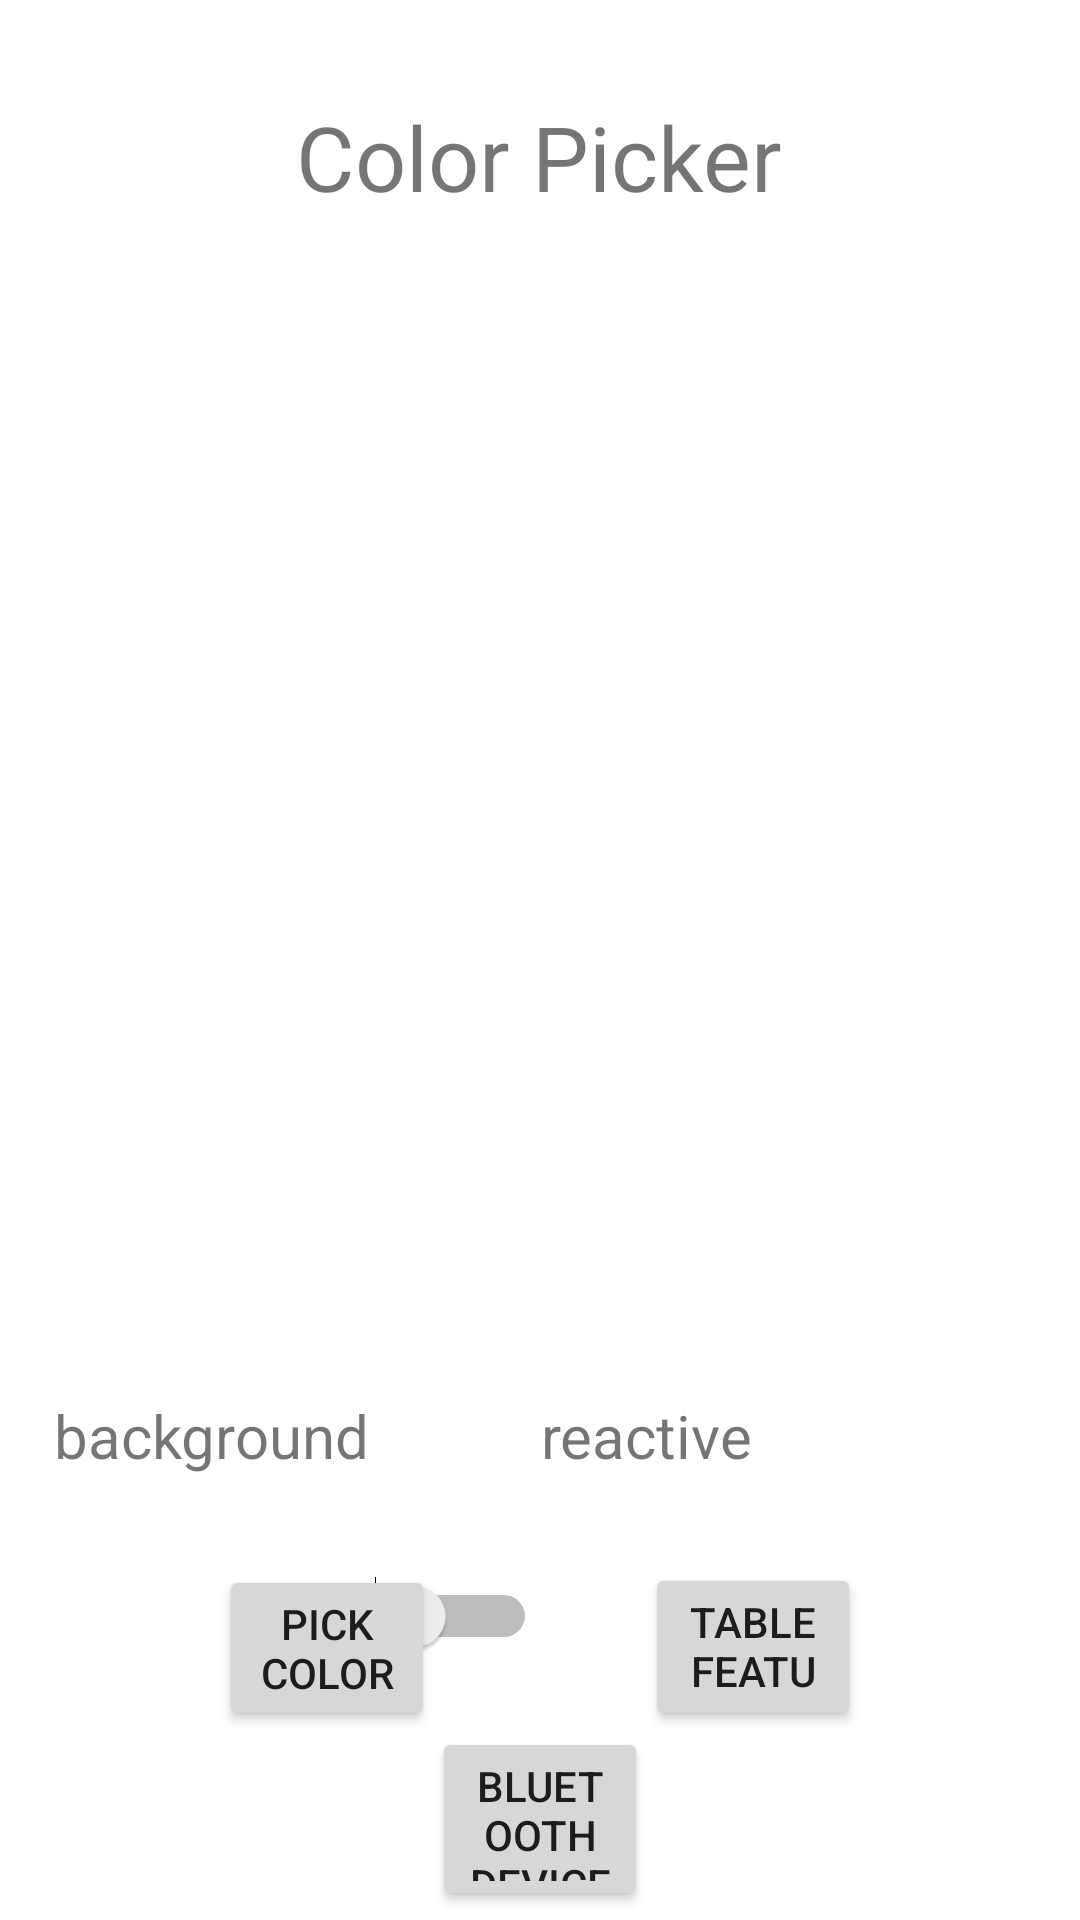

Here is an Android app screen rendered from its layout file. Give the layout XML and the strings, colors and styles it references.
<!-- AndroidManifest.xml: application theme Theme.ColorPickerApp -->
<!-- res/layout/activity_main.xml -->
<?xml version="1.0" encoding="utf-8"?>
<RelativeLayout xmlns:android="http://schemas.android.com/apk/res/android"
    xmlns:app="http://schemas.android.com/apk/res-auto"
    xmlns:tools="http://schemas.android.com/tools"
    android:layout_width="match_parent"
    android:layout_height="match_parent"
    tools:context=".MainActivity">

    <Button
        android:id="@+id/button3"
        android:layout_width="wrap_content"
        android:layout_height="wrap_content"
        android:layout_alignTop="@+id/button"
        android:layout_alignParentStart="true"
        android:layout_alignParentEnd="true"
        android:layout_alignParentBottom="true"
        android:layout_marginStart="144dp"
        android:layout_marginTop="54dp"
        android:layout_marginEnd="144dp"
        android:layout_marginBottom="3dp"
        android:text="Bluetooth Devices" />

    <Button
        android:id="@+id/button2"
        android:layout_width="wrap_content"
        android:layout_height="61dp"
        android:layout_alignTop="@+id/button"
        android:layout_alignParentStart="true"
        android:layout_alignParentEnd="true"
        android:layout_alignParentBottom="true"
        android:layout_marginStart="215dp"
        android:layout_marginTop="-1dp"
        android:layout_marginEnd="73dp"
        android:layout_marginBottom="63dp"
        android:text="Table Features" />

    <Button
        android:id="@+id/button"
        android:layout_width="wrap_content"
        android:layout_height="wrap_content"
        android:layout_alignParentStart="true"
        android:layout_alignParentEnd="true"
        android:layout_alignParentBottom="true"
        android:layout_marginStart="73dp"
        android:layout_marginTop="65dp"
        android:layout_marginEnd="215dp"
        android:layout_marginBottom="63dp"
        android:text="PICK COLOR" />

    <TextView
        android:id="@+id/textView"
        android:layout_width="wrap_content"
        android:layout_height="wrap_content"
        android:layout_centerHorizontal="true"
        android:layout_marginStart="32dp"
        android:layout_marginTop="32dp"
        android:layout_marginEnd="32dp"
        android:layout_marginBottom="32dp"
        android:text="Color Picker"
        android:textSize="30sp"
        android:textStyle="normal" />

    <Switch
        android:id="@+id/switch1"
        android:layout_width="67dp"
        android:layout_height="56dp"
        android:layout_alignParentTop="true"
        android:layout_alignParentEnd="true"
        android:layout_alignParentBottom="true"
        android:layout_marginTop="556dp"
        android:layout_marginEnd="181dp"
        android:layout_marginBottom="119dp" />

    <TextView
        android:id="@+id/textView2"
        android:layout_width="wrap_content"
        android:layout_height="wrap_content"
        android:layout_alignParentEnd="true"
        android:layout_alignParentBottom="true"
        android:layout_marginEnd="109dp"
        android:layout_marginBottom="148dp"
        android:text="reactive"
        android:textSize="20sp" />

    <TextView
        android:id="@+id/textView3"
        android:layout_width="wrap_content"
        android:layout_height="wrap_content"
        android:layout_alignParentEnd="true"
        android:layout_alignParentBottom="true"
        android:layout_marginEnd="237dp"
        android:layout_marginBottom="148dp"
        android:text="background"
        android:textSize="20sp" />


</RelativeLayout>
<!-- resources referenced by this layout -->
<resources>
  <style name="Theme.ColorPickerApp" parent="Theme.MaterialComponents.DayNight.DarkActionBar">
          
          <item name="colorPrimary">@color/purple_500</item>
          <item name="colorPrimaryVariant">@color/purple_700</item>
          <item name="colorOnPrimary">@color/white</item>
          
          <item name="colorSecondary">@color/teal_200</item>
          <item name="colorSecondaryVariant">@color/teal_700</item>
          <item name="colorOnSecondary">@color/black</item>
          
          <item name="android:statusBarColor" tools:targetApi="l">?attr/colorPrimaryVariant</item>
          
      </style>
  <!-- not gathered from this repository: default colours our renderer supplied (Android Studio template values) -->
  <color name="purple_500">#FF6200EE</color>
  <color name="purple_700">#FF3700B3</color>
  <color name="teal_200">#FF03DAC5</color>
  <color name="teal_700">#FF018786</color>
  <color name="black">#FF000000</color>
  <color name="white">#FFFFFFFF</color>
</resources>
